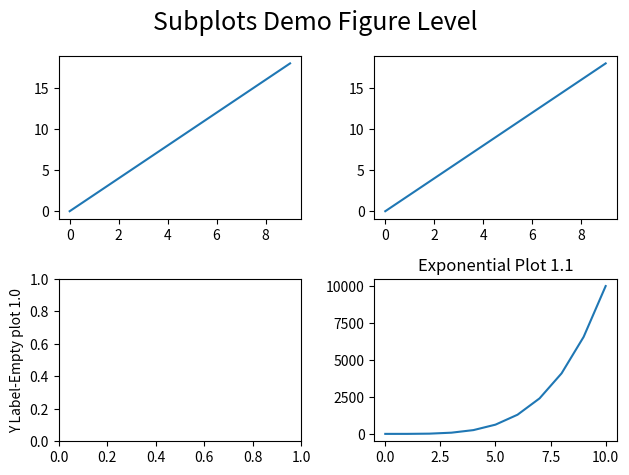

Recreate this plot in Python.
import matplotlib.pyplot as plt
import numpy as np

a=np.linspace(0,10,11)
b=a**4
x=np.arange(0, 10)
y=2*x



#ONE DIMENSIONAL
"""
fig, axes=plt.subplots(nrows=3, ncols=1)
for ax in axes:
    ax.plot(x, y)
"""
#axes[0].plot(x,y)
#axes[1].plot(a,b)



fig, axes= plt.subplots(nrows=2, ncols=2)
axes[0][0].plot(x, y)
axes[0][1].plot(x, y)
axes[1][1].plot(a, b)
axes[1][0].set_ylabel("Y Label-Empty plot 1.0")
axes[1][1].set_title("Exponential Plot 1.1")
fig.suptitle("Subplots Demo Figure Level", fontsize=18)
plt.tight_layout()

fig.savefig("newsubplot.png", bbox_inches='tight')
plt.show()
